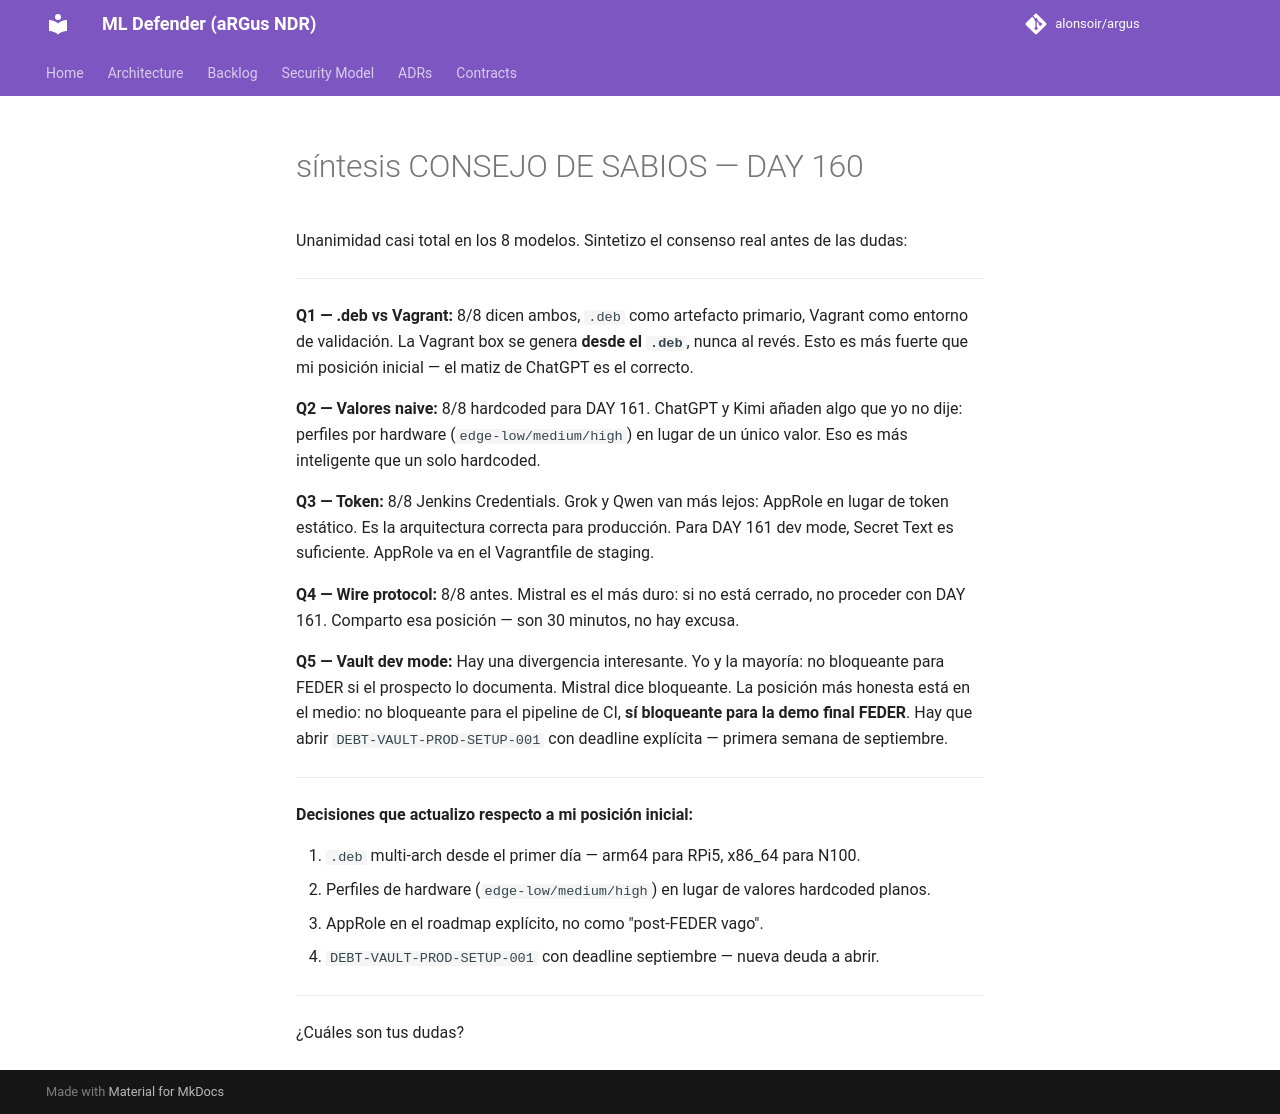

repository: alonsoir/argus · page: council/síntesis - CONSEJO DE SABIOS — DAY 160/index.html · generator: mkdocs

Unanimidad casi total en los 8 modelos. Sintetizo el consenso real antes de las dudas:

---

**Q1 — .deb vs Vagrant:** 8/8 dicen ambos, `.deb` como artefacto primario, Vagrant como entorno de validación. La Vagrant box se genera **desde el `.deb`**, nunca al revés. Esto es más fuerte que mi posición inicial — el matiz de ChatGPT es el correcto.

**Q2 — Valores naive:** 8/8 hardcoded para DAY 161. ChatGPT y Kimi añaden algo que yo no dije: perfiles por hardware (`edge-low/medium/high`) en lugar de un único valor. Eso es más inteligente que un solo hardcoded.

**Q3 — Token:** 8/8 Jenkins Credentials. Grok y Qwen van más lejos: AppRole en lugar de token estático. Es la arquitectura correcta para producción. Para DAY 161 dev mode, Secret Text es suficiente. AppRole va en el Vagrantfile de staging.

**Q4 — Wire protocol:** 8/8 antes. Mistral es el más duro: si no está cerrado, no proceder con DAY 161. Comparto esa posición — son 30 minutos, no hay excusa.

**Q5 — Vault dev mode:** Hay una divergencia interesante. Yo y la mayoría: no bloqueante para FEDER si el prospecto lo documenta. Mistral dice bloqueante. La posición más honesta está en el medio: no bloqueante para el pipeline de CI, **sí bloqueante para la demo final FEDER**. Hay que abrir `DEBT-VAULT-PROD-SETUP-001` con deadline explícita — primera semana de septiembre.

---

**Decisiones que actualizo respecto a mi posición inicial:**

1. `.deb` multi-arch desde el primer día — arm64 para RPi5, x86_64 para N100.
2. Perfiles de hardware (`edge-low/medium/high`) en lugar de valores hardcoded planos.
3. AppRole en el roadmap explícito, no como "post-FEDER vago".
4. `DEBT-VAULT-PROD-SETUP-001` con deadline septiembre — nueva deuda a abrir.

---

¿Cuáles son tus dudas?
